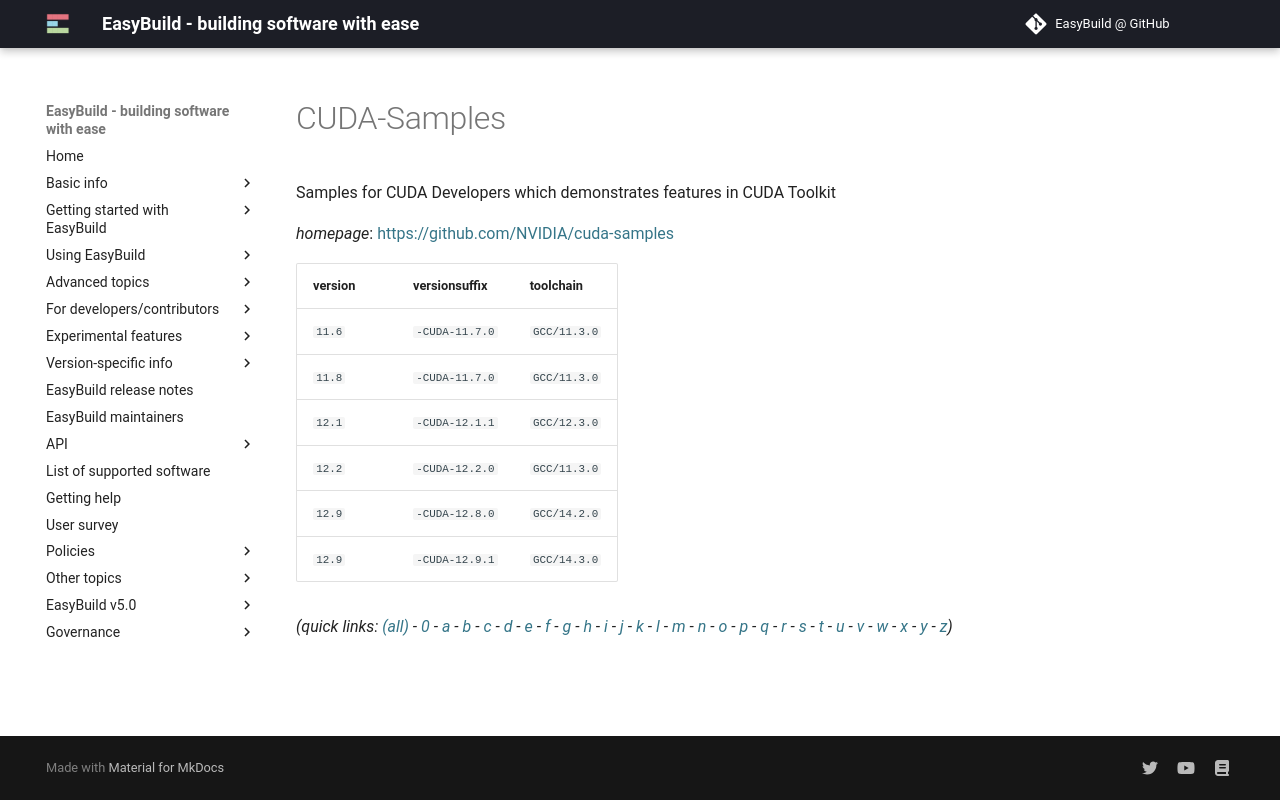

repository: easybuilders/easybuild-docs · page: version-specific/supported-software/c/CUDA-Samples/index.html · generator: mkdocs

---
search:
  boost: 0.5
---
# CUDA-Samples

Samples for CUDA Developers which demonstrates features in CUDA Toolkit

*homepage*: <https://github.com/NVIDIA/cuda-samples>

version | versionsuffix | toolchain
--------|---------------|----------
``11.6`` | ``-CUDA-11.7.0`` | ``GCC/11.3.0``
``11.8`` | ``-CUDA-11.7.0`` | ``GCC/11.3.0``
``12.1`` | ``-CUDA-12.1.1`` | ``GCC/12.3.0``
``12.2`` | ``-CUDA-12.2.0`` | ``GCC/11.3.0``
``12.9`` | ``-CUDA-12.9.1`` | ``GCC/14.3.0``


*(quick links: [(all)](../index.md) - [0](../0/index.md) - [a](../a/index.md) - [b](../b/index.md) - [c](../c/index.md) - [d](../d/index.md) - [e](../e/index.md) - [f](../f/index.md) - [g](../g/index.md) - [h](../h/index.md) - [i](../i/index.md) - [j](../j/index.md) - [k](../k/index.md) - [l](../l/index.md) - [m](../m/index.md) - [n](../n/index.md) - [o](../o/index.md) - [p](../p/index.md) - [q](../q/index.md) - [r](../r/index.md) - [s](../s/index.md) - [t](../t/index.md) - [u](../u/index.md) - [v](../v/index.md) - [w](../w/index.md) - [x](../x/index.md) - [y](../y/index.md) - [z](../z/index.md))*
